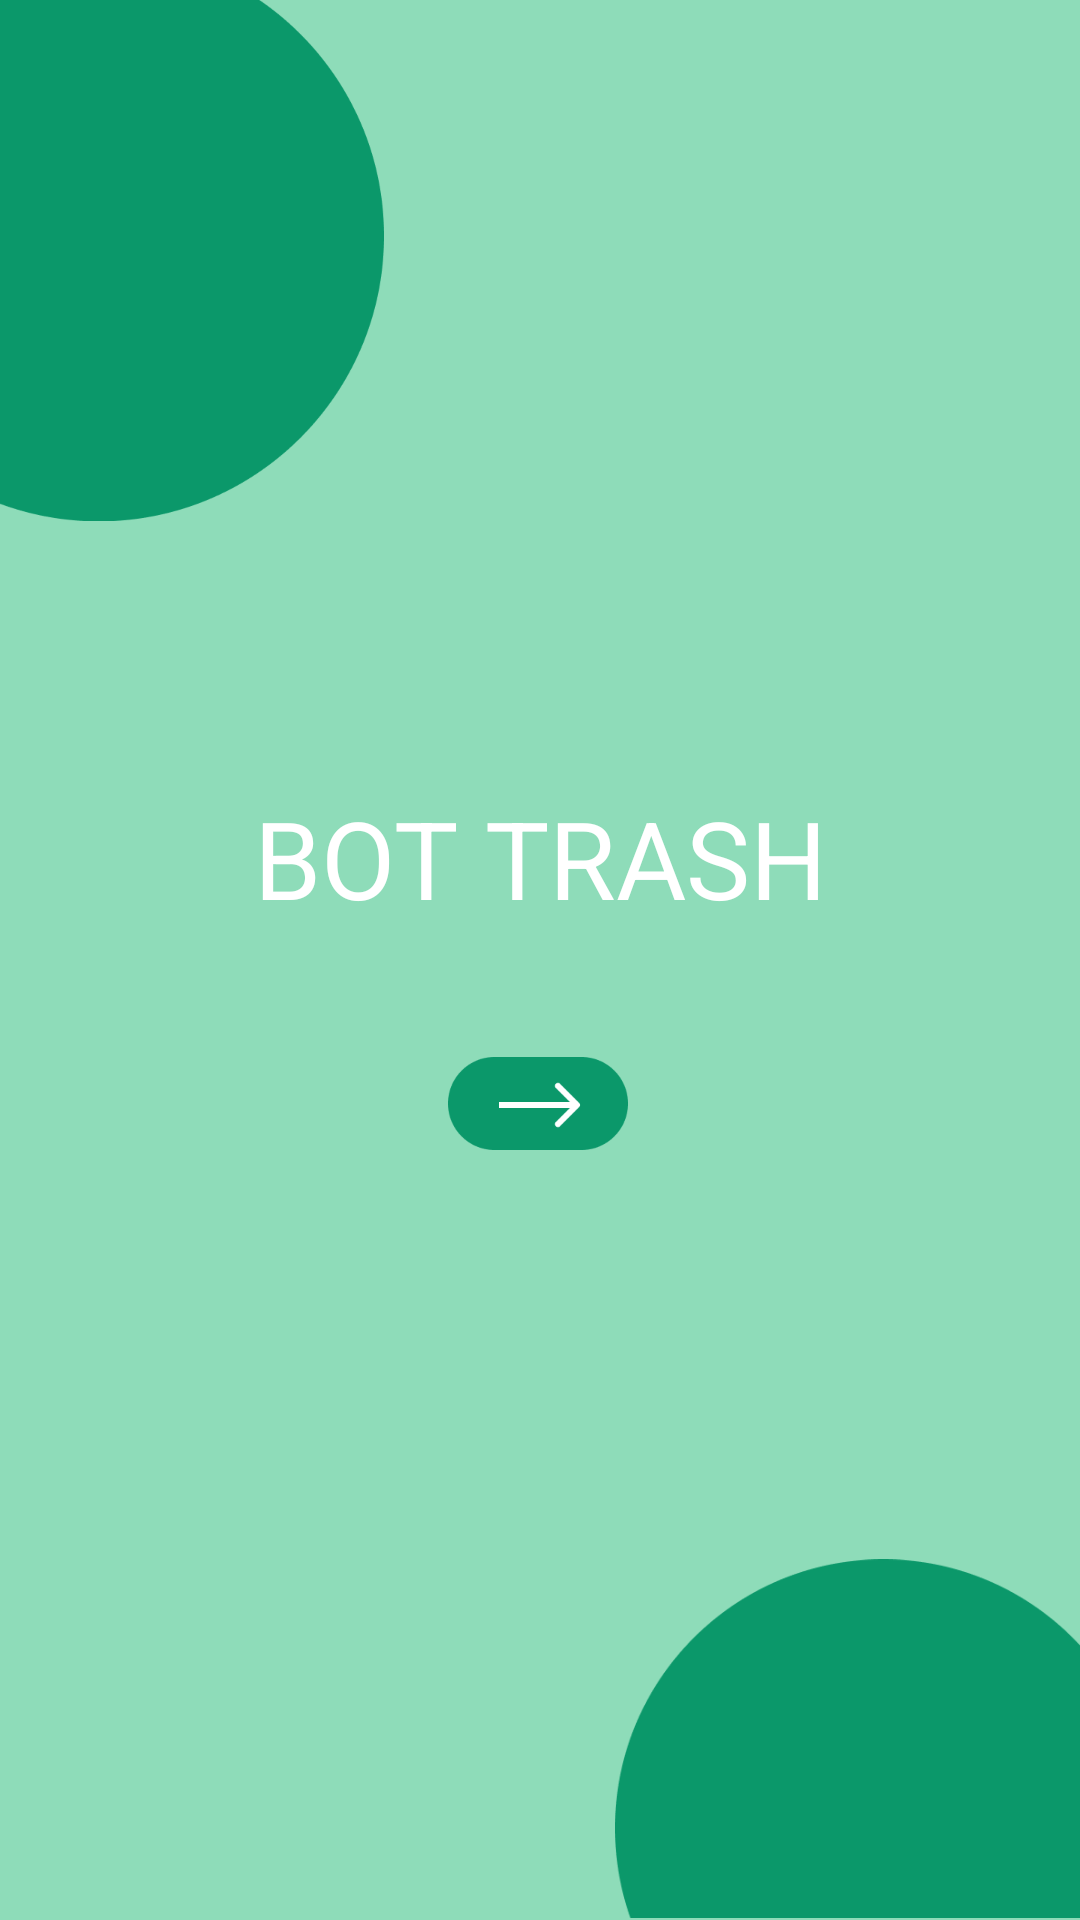

Write the Android layout XML for this screen, with the resource values it uses.
<!-- AndroidManifest.xml: application theme Theme.Design.NoActionBar -->
<!-- res/layout/activity_main.xml -->
<?xml version="1.0" encoding="utf-8"?>
<androidx.constraintlayout.widget.ConstraintLayout xmlns:android="http://schemas.android.com/apk/res/android"
    xmlns:app="http://schemas.android.com/apk/res-auto"
    xmlns:tools="http://schemas.android.com/tools"
    android:layout_width="match_parent"
    android:layout_height="match_parent"
    android:background="#8EDCB9"
    tools:context=".MainActivity">

    <TextView
        android:id="@+id/titulo_inicio"
        android:layout_width="wrap_content"
        android:layout_height="wrap_content"
        android:text="BOT TRASH"
        android:textColor="#FFFFFF"
        android:textSize="36sp"
        app:layout_constraintBottom_toBottomOf="parent"
        app:layout_constraintLeft_toLeftOf="parent"
        app:layout_constraintRight_toRightOf="parent"
        app:layout_constraintTop_toTopOf="parent"
        app:layout_constraintVertical_bias="0.442" />

    <ImageButton
        android:id="@+id/imageButton5"
        android:layout_width="102dp"
        android:layout_height="60dp"
        android:background="#00FFFFFF"
        android:onClick="siguiente"
        app:layout_constraintBottom_toBottomOf="parent"
        app:layout_constraintEnd_toEndOf="parent"
        app:layout_constraintHorizontal_bias="0.498"
        app:layout_constraintStart_toStartOf="parent"
        app:layout_constraintTop_toBottomOf="@+id/titulo_inicio"
        app:layout_constraintVertical_bias="0.102"
        app:srcCompat="@mipmap/btn_flecha" />

    <ImageView
        android:id="@+id/imageView"
        android:layout_width="wrap_content"
        android:layout_height="wrap_content"
        android:background="#00FFFFFF"
        app:layout_constraintStart_toStartOf="parent"
        app:layout_constraintTop_toTopOf="parent"
        app:srcCompat="@mipmap/circulo" />

    <ImageView
        android:id="@+id/imageView3"
        android:layout_width="155dp"
        android:layout_height="121dp"
        app:layout_constraintBottom_toBottomOf="parent"
        app:layout_constraintEnd_toEndOf="parent"
        app:srcCompat="@mipmap/circulo2" />

</androidx.constraintlayout.widget.ConstraintLayout>
<!-- resources referenced by this layout -->
<resources>
  <!-- mipmap btn_flecha: png bitmap (mipmap-xxxhdpi, 2653 bytes) -->
  <!-- mipmap circulo: png bitmap (mipmap-xxxhdpi, 7450 bytes) -->
  <!-- mipmap circulo2: png bitmap (mipmap-xxxhdpi, 4903 bytes) -->
</resources>
